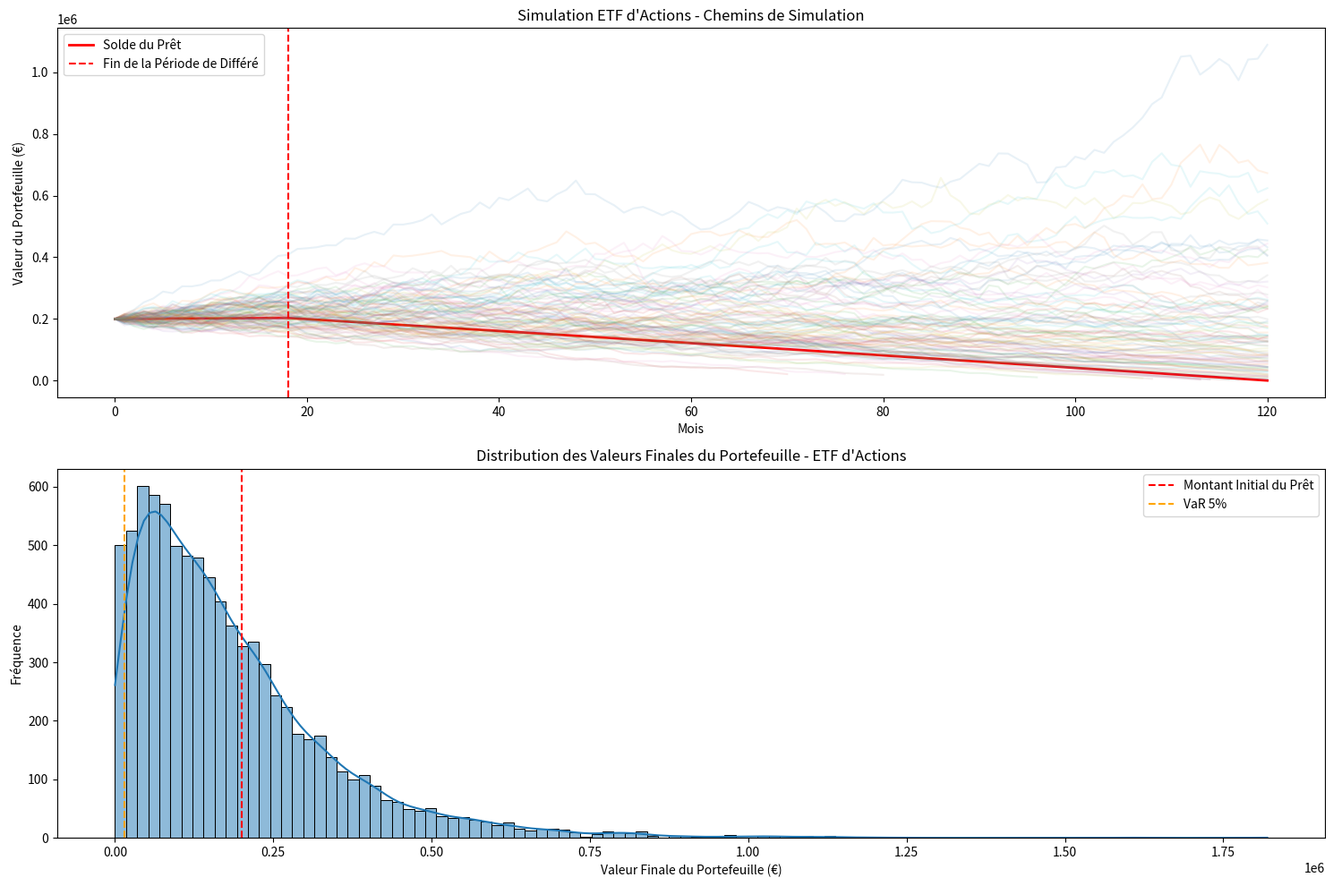
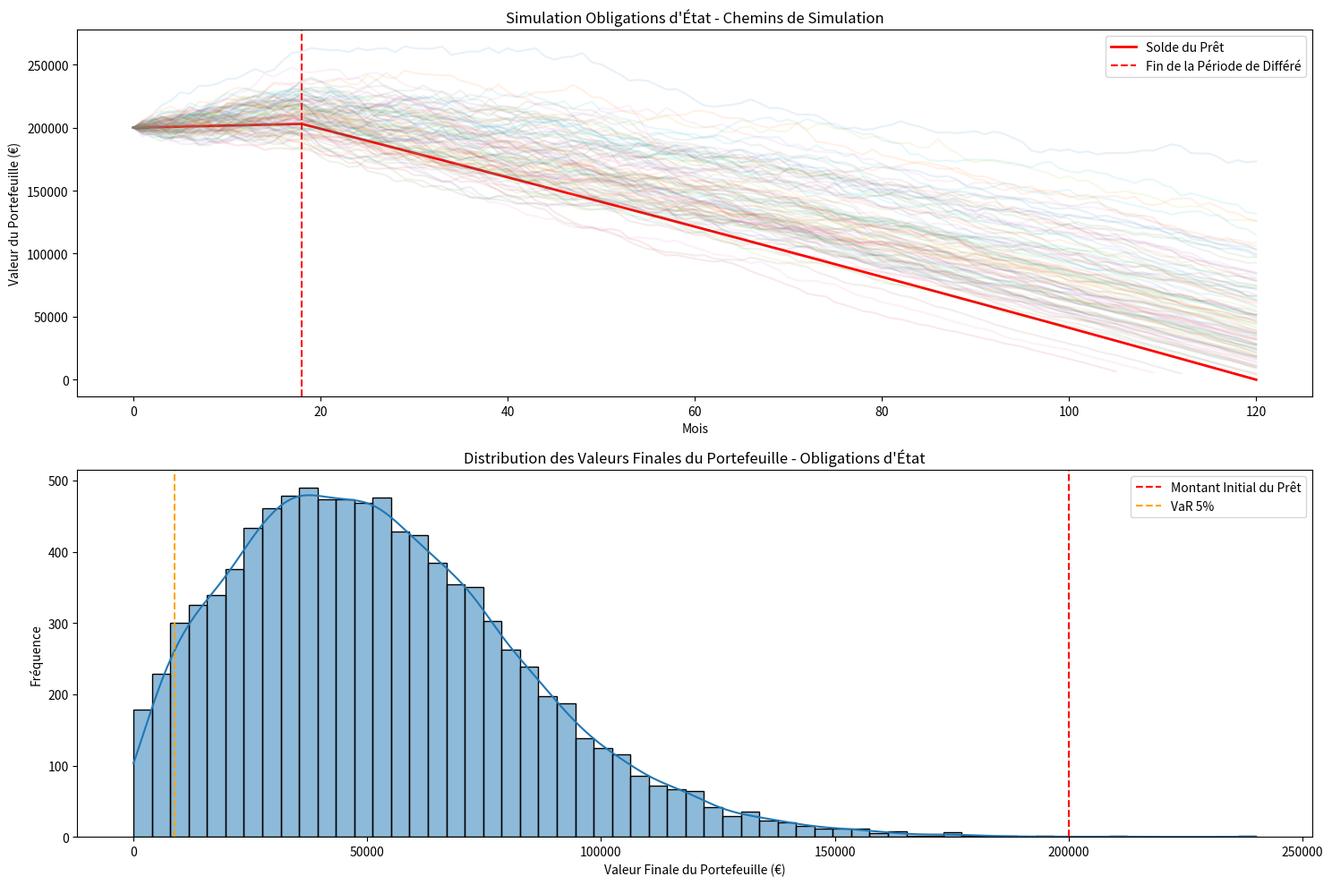
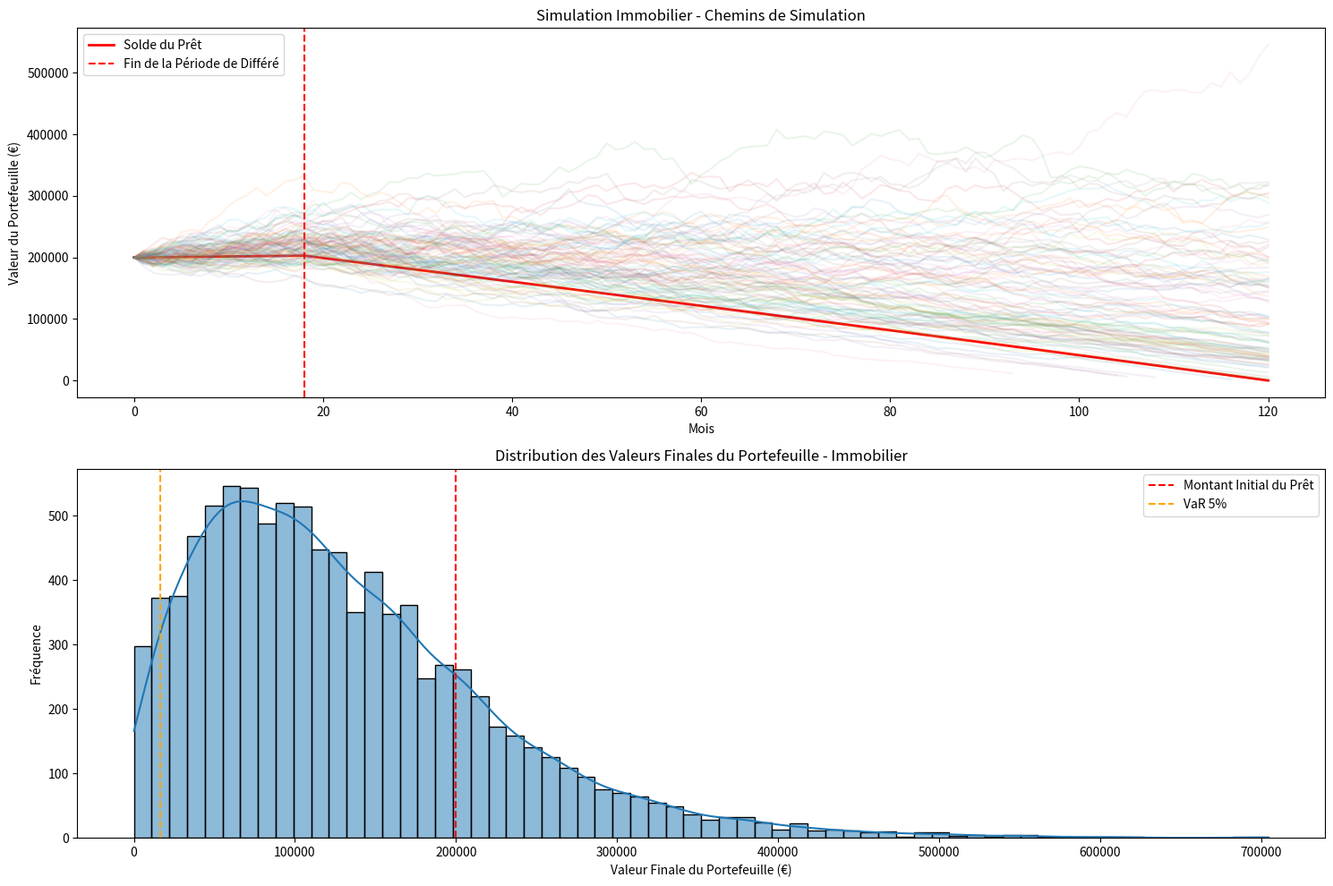
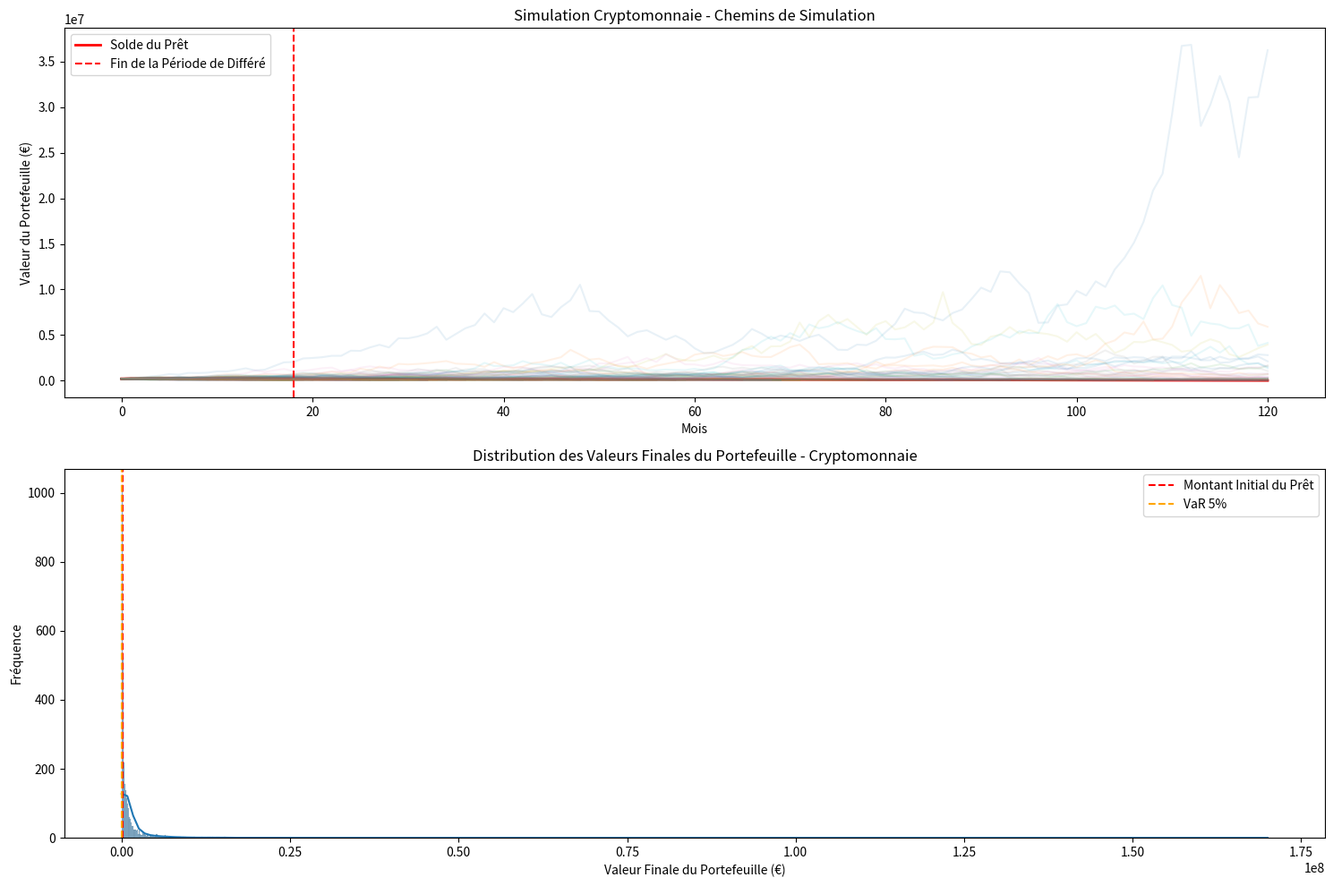
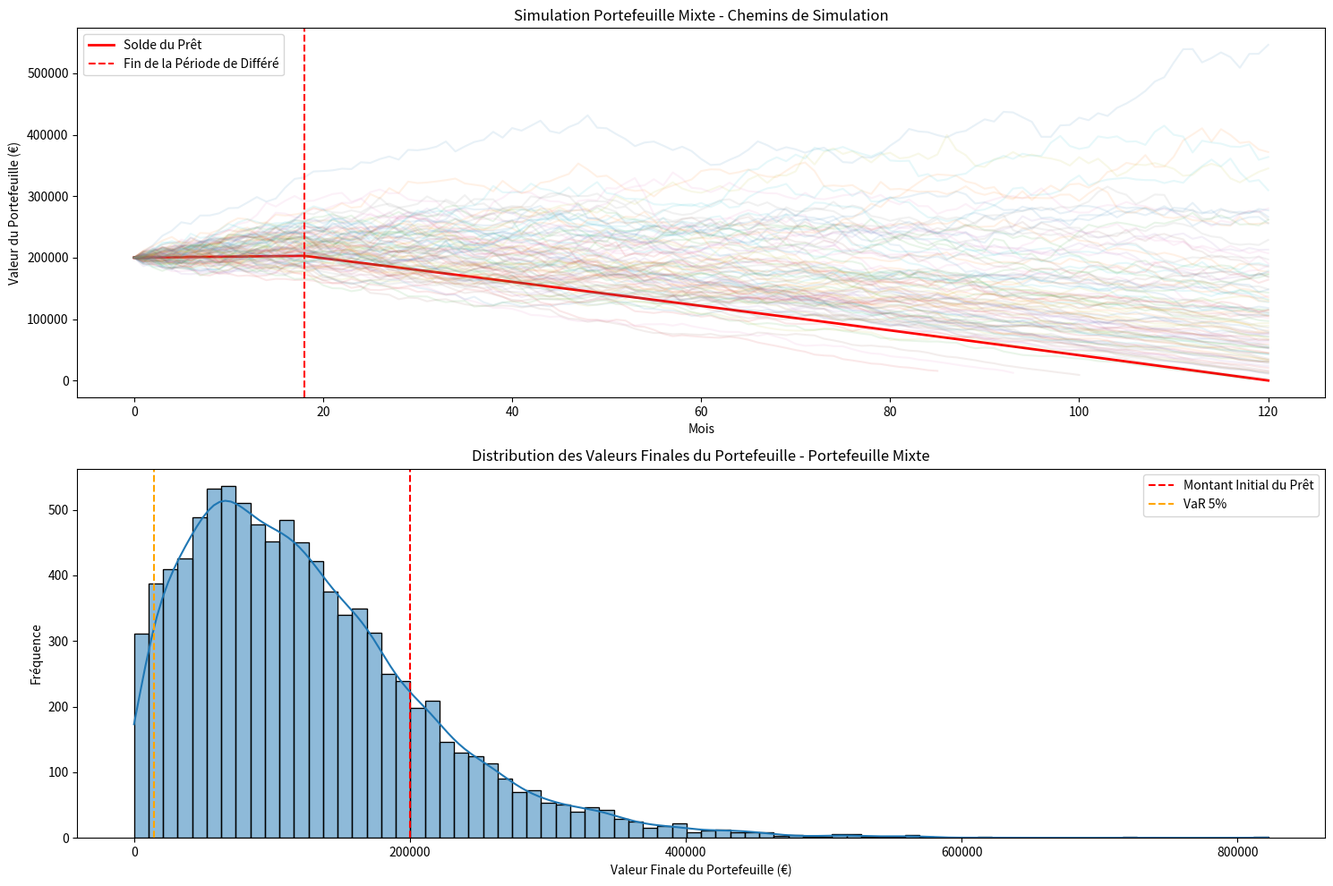
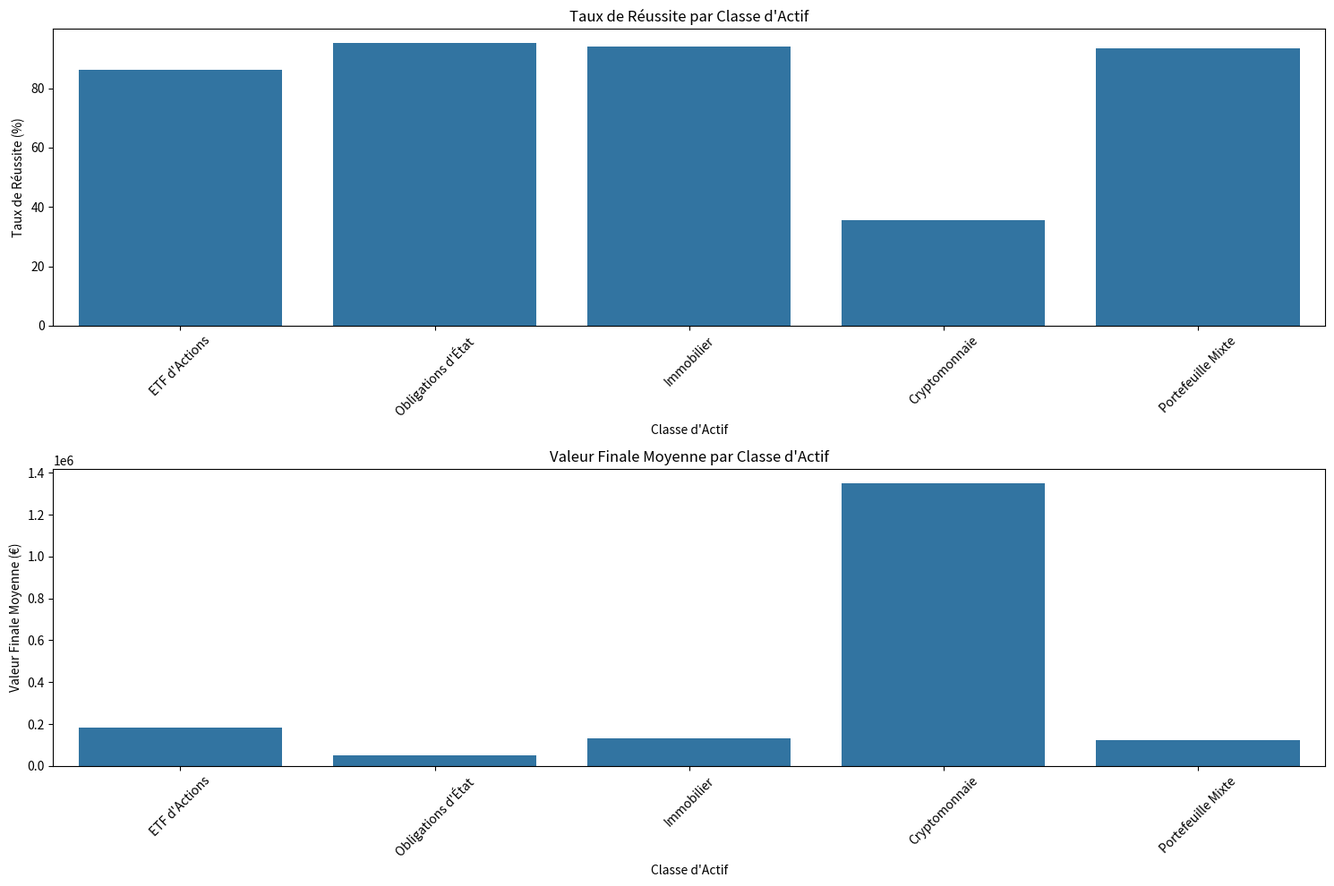
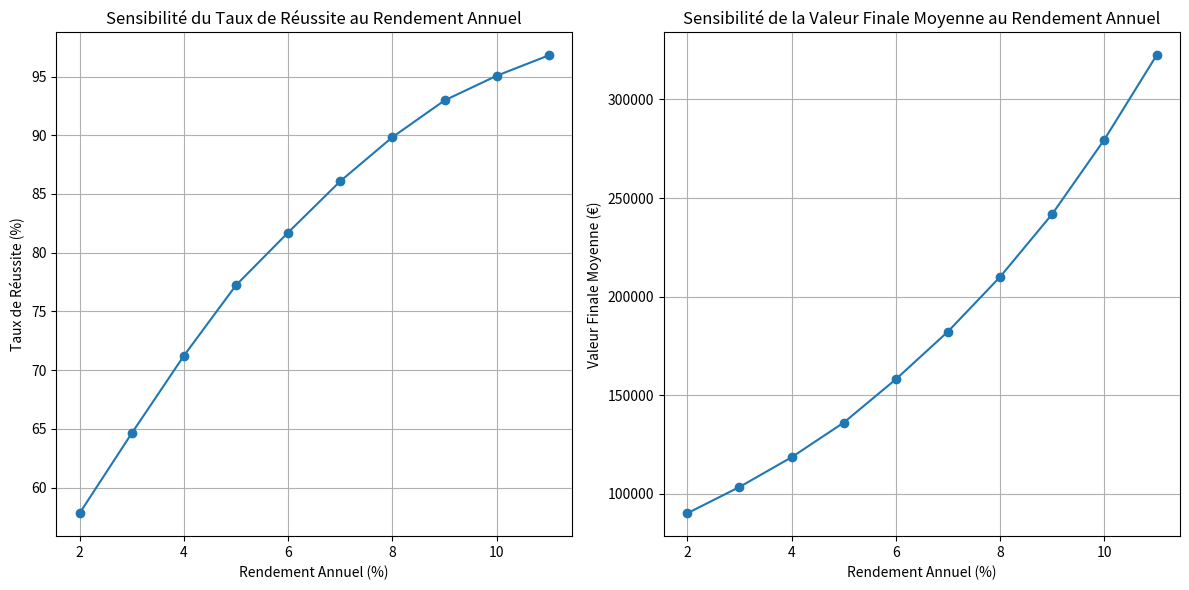
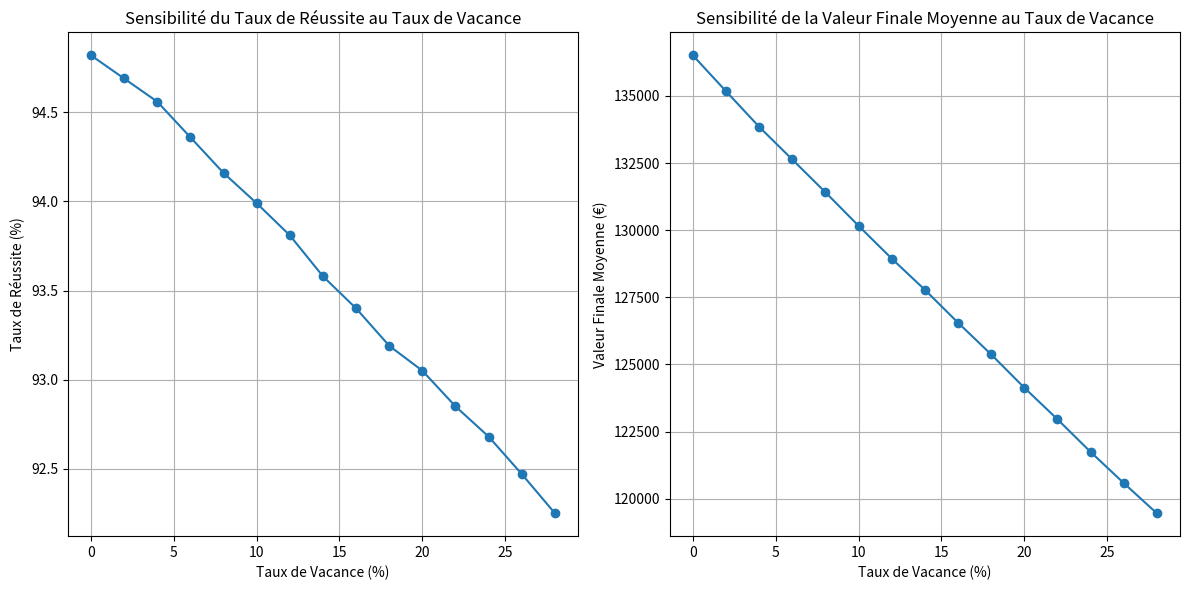

Here is the Python script that generated these plots, in order:
import numpy as np
import pandas as pd
import matplotlib.pyplot as plt
import seaborn as sns
from scipy import stats
from dataclasses import dataclass
from typing import Dict, List, Tuple
import os

@dataclass
class ClasseActif:
    nom: str
    rendement_annuel: float
    volatilite_annuelle: float
    rendement_revenu_annuel: float
    taux_imposition_revenu: float
    frais_annuels: float
    rendement_mensuel: float = None
    volatilite_mensuelle: float = None
    liquidite: float = 1.0  # Échelle 0-1, 1 étant parfaitement liquide
    taux_vacance: float = 0.0  # Pour l'immobilier
    cout_entretien: float = 0.0  # Pour l'immobilier, en fraction de la valeur du bien

    def __post_init__(self):
        self.rendement_mensuel = self.rendement_annuel / 12
        self.volatilite_mensuelle = self.volatilite_annuelle / np.sqrt(12)

class SimulationInvestissement:
    def __init__(self, 
                 montant_pret: float = 200_000,
                 taux_interet_annuel: float = 0.0099,
                 mois_differe: int = 18,
                 mois_remboursement: int = 102,
                 inflation_annuelle: float = 0.02,
                 n_simulations: int = 10_000,
                 seuil_defaut: float = 0.2,  # La valeur du portefeuille tombe en dessous de 20% du prêt restant
                 repertoire_sortie: str = "output"):
        
        self.montant_pret = montant_pret
        self.taux_interet_annuel = taux_interet_annuel
        self.taux_interet_mensuel = taux_interet_annuel / 12
        self.mois_differe = mois_differe
        self.mois_remboursement = mois_remboursement
        self.total_mois = mois_differe + mois_remboursement
        self.inflation_mensuelle = (1 + inflation_annuelle) ** (1/12) - 1
        self.n_simulations = n_simulations
        self.seuil_defaut = seuil_defaut
        self.repertoire_sortie = repertoire_sortie
        
        # Créer le répertoire de sortie s'il n'existe pas
        if not os.path.exists(repertoire_sortie):
            os.makedirs(repertoire_sortie)
        
        # Définir les classes d'actifs
        self.actifs = {
            'etf_actions': ClasseActif(
                nom='ETF d\'Actions',
                rendement_annuel=0.07,
                volatilite_annuelle=0.15,
                rendement_revenu_annuel=0.02,
                taux_imposition_revenu=0.25,
                frais_annuels=0.001,
                liquidite=0.95
            ),
            'obligations_etat': ClasseActif(
                nom='Obligations d\'État',
                rendement_annuel=0.025,
                volatilite_annuelle=0.05,
                rendement_revenu_annuel=0.025,
                taux_imposition_revenu=0.25,
                frais_annuels=0.002,
                liquidite=0.9
            ),
            'immobilier': ClasseActif(
                nom='Immobilier',
                rendement_annuel=0.07,
                volatilite_annuelle=0.10,
                rendement_revenu_annuel=0.04,
                taux_imposition_revenu=0.35,
                frais_annuels=0.01,
                liquidite=0.3,
                taux_vacance=0.1,  # 10% de chance de vacance par mois
                cout_entretien=0.01  # 1% de coût d'entretien annuel
            ),
            'crypto': ClasseActif(
                nom='Cryptomonnaie',
                rendement_annuel=0.15,
                volatilite_annuelle=0.60,
                rendement_revenu_annuel=0.0,
                taux_imposition_revenu=0.25,
                frais_annuels=0.005,
                liquidite=0.7
            ),
            'portefeuille_mixte': ClasseActif(
                nom='Portefeuille Mixte',
                rendement_annuel=0.055,
                volatilite_annuelle=0.10,
                rendement_revenu_annuel=0.025,
                taux_imposition_revenu=0.25,
                frais_annuels=0.003,
                liquidite=0.93
            )
        }
        
        # Calculer les paramètres du prêt
        self.montant_differe = self._calculer_montant_differe()
        self.paiement_mensuel = self._calculer_paiement_mensuel()
        
        # Suivre le solde du prêt restant au fil du temps
        self.solde_pret = np.zeros(self.total_mois + 1)
        self.solde_pret[0] = self.montant_pret
        for t in range(1, self.mois_differe + 1):
            self.solde_pret[t] = self.solde_pret[t-1] * (1 + self.taux_interet_mensuel)
        
        for t in range(self.mois_differe + 1, self.total_mois + 1):
            paiement_interet = self.solde_pret[t-1] * self.taux_interet_mensuel
            paiement_principal = self.paiement_mensuel - paiement_interet
            self.solde_pret[t] = max(0, self.solde_pret[t-1] - paiement_principal)
        
    def _calculer_montant_differe(self) -> float:
        """Calculer le montant du prêt après la période de différé."""
        return self.montant_pret * (1 + self.taux_interet_mensuel) ** self.mois_differe
    
    def _calculer_paiement_mensuel(self) -> float:
        """Calculer le paiement mensuel fixe pour la période de remboursement."""
        r = self.taux_interet_mensuel
        n = self.mois_remboursement
        return self.montant_differe * (r * (1 + r)**n) / ((1 + r)**n - 1)
    
    def simuler_portefeuille(self, actif: ClasseActif) -> np.ndarray:
        """Simuler l'évolution du portefeuille pour une classe d'actif donnée."""
        np.random.seed(42)  # Pour la reproductibilité
        
        # Initialiser les tableaux
        valeurs_portefeuille = np.zeros((self.n_simulations, self.total_mois + 1))
        valeurs_portefeuille[:, 0] = self.montant_pret
        
        # Suivre les impôts cumulés payés
        impots_payes = np.zeros((self.n_simulations, self.total_mois + 1))
        
        # Suivre les frais de transaction
        frais_transaction = np.zeros((self.n_simulations, self.total_mois + 1))
        
        for t in range(self.total_mois):
            # Générer des rendements aléatoires
            rendements = np.random.normal(
                actif.rendement_mensuel,
                actif.volatilite_mensuelle,
                self.n_simulations
            )
            
            # Calculer le revenu (avant impôt)
            rendement_revenu_mensuel = actif.rendement_revenu_annuel / 12
            
            # Pour l'immobilier, appliquer le taux de vacance
            if actif.nom == 'Immobilier':
                # Générer des événements de vacance (10% de chance par mois)
                evenements_vacance = np.random.random(self.n_simulations) < actif.taux_vacance
                # Ajuster le revenu pour les vacances
                revenu = valeurs_portefeuille[:, t] * rendement_revenu_mensuel * (~evenements_vacance)
                
                # Appliquer les coûts d'entretien
                entretien = valeurs_portefeuille[:, t] * (actif.cout_entretien / 12)
                valeurs_portefeuille[:, t] -= entretien
            else:
                revenu = valeurs_portefeuille[:, t] * rendement_revenu_mensuel
            
            # Appliquer les impôts sur le revenu
            impot_revenu = revenu * actif.taux_imposition_revenu
            revenu_apres_impot = revenu - impot_revenu
            impots_payes[:, t+1] = impots_payes[:, t] + impot_revenu
            
            # Appliquer les frais mensuels
            frais_mensuels = valeurs_portefeuille[:, t] * (actif.frais_annuels / 12)
            
            # Calculer la croissance
            croissance = valeurs_portefeuille[:, t] * rendements
            
            # Mettre à jour les valeurs du portefeuille
            valeurs_portefeuille[:, t + 1] = (
                valeurs_portefeuille[:, t] +
                croissance +
                revenu_apres_impot -
                frais_mensuels
            )
            
            # Appliquer le remboursement du prêt après la période de différé
            if t >= self.mois_differe:
                # Calculer les contraintes de liquidité
                fonds_disponibles = valeurs_portefeuille[:, t + 1] * actif.liquidite
                
                # Vérifier si nous avons suffisamment de fonds liquides pour le paiement
                deficit = np.maximum(0, self.paiement_mensuel - fonds_disponibles)
                
                # S'il y a un déficit, nous devons liquider plus d'actifs avec une pénalité
                if actif.nom != 'Immobilier':  # L'immobilier utilise les revenus locatifs
                    penalite_liquidation = 0.02  # Pénalité de 2% pour liquidation forcée
                    frais_transaction[:, t+1] = deficit * penalite_liquidation
                    valeurs_portefeuille[:, t + 1] -= (self.paiement_mensuel + frais_transaction[:, t+1])
                else:
                    # Pour l'immobilier, utiliser d'abord les revenus locatifs, puis liquider si nécessaire
                    valeurs_portefeuille[:, t + 1] -= self.paiement_mensuel
                
                # Vérifier les conditions de défaut
                default_mask = valeurs_portefeuille[:, t + 1] < (self.solde_pret[t + 1] * self.seuil_defaut)
                valeurs_portefeuille[default_mask, t + 1:] = np.nan
        
        return valeurs_portefeuille, impots_payes, frais_transaction
    
    def analyser_resultats(self, valeurs_portefeuille: np.ndarray, impots_payes: np.ndarray, 
                          frais_transaction: np.ndarray, nom_actif: str) -> Dict:
        """Analyser les résultats de la simulation."""
        # Calculer les valeurs finales
        valeurs_finales = valeurs_portefeuille[:, -1]
        
        # Calculer le taux de réussite (portefeuille > 0 à la fin)
        taux_reussite = np.mean(~np.isnan(valeurs_finales)) * 100
        
        # Calculer les statistiques sur les valeurs finales (en ignorant les NaN)
        valeurs_finales_valides = valeurs_finales[~np.isnan(valeurs_finales)]
        
        if len(valeurs_finales_valides) > 0:
            moyenne_valeur_finale = np.mean(valeurs_finales_valides)
            mediane_valeur_finale = np.median(valeurs_finales_valides)
            var_95 = np.percentile(valeurs_finales_valides, 5)
            valeur_max = np.max(valeurs_finales_valides)
            valeur_min = np.min(valeurs_finales_valides)
            
            # Calculer le profit/perte moyen
            profit_perte_moyen = moyenne_valeur_finale - self.montant_pret
            
            # Calculer le rendement annualisé moyen
            rendement_annualise_moyen = ((moyenne_valeur_finale / self.montant_pret) ** (1 / (self.total_mois / 12)) - 1) * 100
            
            # Calculer les impôts moyens payés
            impots_moyens_payes = np.mean(impots_payes[~np.isnan(valeurs_finales), -1])
            
            # Calculer les frais de transaction moyens
            frais_transaction_moyens = np.mean(frais_transaction[~np.isnan(valeurs_finales), -1])
        else:
            moyenne_valeur_finale = 0
            mediane_valeur_finale = 0
            var_95 = 0
            valeur_max = 0
            valeur_min = 0
            profit_perte_moyen = -self.montant_pret
            rendement_annualise_moyen = -100
            impots_moyens_payes = 0
            frais_transaction_moyens = 0
        
        return {
            'nom_actif': nom_actif,
            'taux_reussite': taux_reussite,
            'moyenne_valeur_finale': moyenne_valeur_finale,
            'mediane_valeur_finale': mediane_valeur_finale,
            'var_95': var_95,
            'valeur_max': valeur_max,
            'valeur_min': valeur_min,
            'profit_perte_moyen': profit_perte_moyen,
            'rendement_annualise_moyen': rendement_annualise_moyen,
            'impots_moyens_payes': impots_moyens_payes,
            'frais_transaction_moyens': frais_transaction_moyens
        }
    
    def executer_simulation(self):
        """Exécuter la simulation pour toutes les classes d'actifs et analyser les résultats."""
        resultats_liste = []
        
        for cle_actif, actif in self.actifs.items():
            print(f"\nSimulation de {actif.nom}...")
            valeurs_portefeuille, impots_payes, frais_transaction = self.simuler_portefeuille(actif)
            resultat = self.analyser_resultats(valeurs_portefeuille, impots_payes, frais_transaction, actif.nom)
            resultats_liste.append(resultat)
            
            # Tracer les chemins de simulation
            self.tracer_simulation(valeurs_portefeuille, actif.nom)
        
        # Créer un DataFrame de résultats
        resultats_df = pd.DataFrame(resultats_liste)
        resultats_df.set_index('nom_actif', inplace=True)
        
        # Afficher le tableau récapitulatif
        print("\nRésumé des résultats:")
        print(resultats_df[['taux_reussite', 'moyenne_valeur_finale', 'rendement_annualise_moyen']].round(2))
        
        # Enregistrer les résultats dans un fichier CSV
        resultats_df.to_csv(f"{self.repertoire_sortie}/resume_resultats.csv")
        
        # Tracer la comparaison des classes d'actifs
        self.tracer_comparaison_actifs(resultats_df)
        
        # Effectuer une analyse de sensibilité
        self.analyse_sensibilite_etf_actions()
        self.analyse_sensibilite_immobilier()
        
        return resultats_df
    
    def tracer_simulation(self, valeurs_portefeuille: np.ndarray, nom_actif: str):
        """Tracer les chemins de simulation et la distribution des valeurs finales."""
        plt.figure(figsize=(15, 10))
        
        # Tracer les chemins de simulation
        plt.subplot(2, 1, 1)
        x = np.arange(self.total_mois + 1)
        
        # Tracer le solde du prêt
        plt.plot(x, self.solde_pret, 'r-', linewidth=2, label='Solde du Prêt')
        
        # Tracer les chemins de simulation (seulement 100 pour la clarté)
        n_chemins = 100
        for i in range(min(n_chemins, self.n_simulations)):
            plt.plot(x, valeurs_portefeuille[i], alpha=0.1)
        
        # Ajouter une ligne verticale pour la fin de la période de différé
        plt.axvline(x=self.mois_differe, color='r', linestyle='--', 
                   label='Fin de la Période de Différé')
        
        plt.title(f'Simulation {nom_actif} - Chemins de Simulation')
        plt.xlabel('Mois')
        plt.ylabel('Valeur du Portefeuille (€)')
        plt.legend()
        
        # Tracer la distribution des valeurs finales
        plt.subplot(2, 1, 2)
        valeurs_finales = valeurs_portefeuille[:, -1]
        valeurs_valides = valeurs_finales[~np.isnan(valeurs_finales)]
        
        if len(valeurs_valides) > 0:
            sns.histplot(valeurs_valides, kde=True)
            plt.axvline(x=self.montant_pret, color='r', linestyle='--', 
                       label='Montant Initial du Prêt')
            
            # Ajouter VaR à 5%
            var_95 = np.percentile(valeurs_valides, 5)
            plt.axvline(x=var_95, color='orange', linestyle='--', 
                       label='VaR 5%')
            
            plt.title(f'Distribution des Valeurs Finales du Portefeuille - {nom_actif}')
            plt.xlabel('Valeur Finale du Portefeuille (€)')
            plt.ylabel('Fréquence')
            plt.legend()
        else:
            plt.text(0.5, 0.5, "Pas de simulations réussies", 
                    horizontalalignment='center', verticalalignment='center',
                    fontsize=14)
        
        plt.tight_layout()
        plt.savefig(f"{self.repertoire_sortie}/{nom_actif.replace(' ', '_')}_simulation.png")
        plt.close()
    
    def tracer_comparaison_actifs(self, resultats_df: pd.DataFrame):
        """Tracer une comparaison des différentes classes d'actifs."""
        plt.figure(figsize=(15, 10))
        
        # Tracer les taux de réussite
        plt.subplot(2, 1, 1)
        sns.barplot(x=resultats_df.index, y='taux_reussite', data=resultats_df)
        plt.title('Taux de Réussite par Classe d\'Actif')
        plt.xlabel('Classe d\'Actif')
        plt.ylabel('Taux de Réussite (%)')
        plt.xticks(rotation=45)
        
        # Tracer les valeurs finales moyennes
        plt.subplot(2, 1, 2)
        sns.barplot(x=resultats_df.index, y='moyenne_valeur_finale', data=resultats_df)
        plt.title('Valeur Finale Moyenne par Classe d\'Actif')
        plt.xlabel('Classe d\'Actif')
        plt.ylabel('Valeur Finale Moyenne (€)')
        plt.xticks(rotation=45)
        
        plt.tight_layout()
        plt.savefig(f"{self.repertoire_sortie}/comparaison_actifs.png")
        plt.close()
    
    def analyse_sensibilite_etf_actions(self, plage_rendement=np.arange(0.02, 0.12, 0.01)):
        """Effectuer une analyse de sensibilité sur le rendement annuel des ETF d'actions."""
        taux_reussite = []
        valeurs_finales_moyennes = []
        
        for rendement in plage_rendement:
            # Créer un actif ETF d'actions avec un rendement modifié
            actif_modifie = ClasseActif(
                nom='ETF d\'Actions',
                rendement_annuel=rendement,
                volatilite_annuelle=0.15,
                rendement_revenu_annuel=0.02,
                taux_imposition_revenu=0.25,
                frais_annuels=0.001,
                liquidite=0.95
            )
            
            # Simuler le portefeuille
            valeurs_portefeuille, _, _ = self.simuler_portefeuille(actif_modifie)
            
            # Calculer les statistiques
            valeurs_finales = valeurs_portefeuille[:, -1]
            taux_reussite.append(np.mean(~np.isnan(valeurs_finales)) * 100)
            
            valeurs_finales_valides = valeurs_finales[~np.isnan(valeurs_finales)]
            if len(valeurs_finales_valides) > 0:
                valeurs_finales_moyennes.append(np.mean(valeurs_finales_valides))
            else:
                valeurs_finales_moyennes.append(0)
        
        # Tracer les résultats
        plt.figure(figsize=(12, 6))
        plt.subplot(1, 2, 1)
        plt.plot(plage_rendement * 100, taux_reussite, 'o-')
        plt.title('Sensibilité du Taux de Réussite au Rendement Annuel')
        plt.xlabel('Rendement Annuel (%)')
        plt.ylabel('Taux de Réussite (%)')
        plt.grid(True)
        
        plt.subplot(1, 2, 2)
        plt.plot(plage_rendement * 100, valeurs_finales_moyennes, 'o-')
        plt.title('Sensibilité de la Valeur Finale Moyenne au Rendement Annuel')
        plt.xlabel('Rendement Annuel (%)')
        plt.ylabel('Valeur Finale Moyenne (€)')
        plt.grid(True)
        
        plt.tight_layout()
        plt.savefig(f"{self.repertoire_sortie}/sensibilite_etf_actions_rendement_annuel.png")
        plt.close()
    
    def analyse_sensibilite_immobilier(self, plage_taux_vacance=np.arange(0, 0.3, 0.02)):
        """Effectuer une analyse de sensibilité sur le taux de vacance de l'immobilier."""
        taux_reussite = []
        valeurs_finales_moyennes = []
        
        for taux_vacance in plage_taux_vacance:
            # Créer un actif immobilier avec un taux de vacance modifié
            actif_modifie = ClasseActif(
                nom='Immobilier',
                rendement_annuel=0.07,
                volatilite_annuelle=0.10,
                rendement_revenu_annuel=0.04,
                taux_imposition_revenu=0.35,
                frais_annuels=0.01,
                liquidite=0.3,
                taux_vacance=taux_vacance,
                cout_entretien=0.01
            )
            
            # Simuler le portefeuille
            valeurs_portefeuille, _, _ = self.simuler_portefeuille(actif_modifie)
            
            # Calculer les statistiques
            valeurs_finales = valeurs_portefeuille[:, -1]
            taux_reussite.append(np.mean(~np.isnan(valeurs_finales)) * 100)
            
            valeurs_finales_valides = valeurs_finales[~np.isnan(valeurs_finales)]
            if len(valeurs_finales_valides) > 0:
                valeurs_finales_moyennes.append(np.mean(valeurs_finales_valides))
            else:
                valeurs_finales_moyennes.append(0)
        
        # Tracer les résultats
        plt.figure(figsize=(12, 6))
        plt.subplot(1, 2, 1)
        plt.plot(plage_taux_vacance * 100, taux_reussite, 'o-')
        plt.title('Sensibilité du Taux de Réussite au Taux de Vacance')
        plt.xlabel('Taux de Vacance (%)')
        plt.ylabel('Taux de Réussite (%)')
        plt.grid(True)
        
        plt.subplot(1, 2, 2)
        plt.plot(plage_taux_vacance * 100, valeurs_finales_moyennes, 'o-')
        plt.title('Sensibilité de la Valeur Finale Moyenne au Taux de Vacance')
        plt.xlabel('Taux de Vacance (%)')
        plt.ylabel('Valeur Finale Moyenne (€)')
        plt.grid(True)
        
        plt.tight_layout()
        plt.savefig(f"{self.repertoire_sortie}/sensibilite_immobilier_taux_vacance.png")
        plt.close()


if __name__ == "__main__":
    # Initialiser et exécuter la simulation
    sim = SimulationInvestissement()
    print(f"\nMontant initial du prêt : {sim.montant_pret:,.2f} €")
    print(f"Montant différé après {sim.mois_differe} mois : {sim.montant_differe:,.2f} €")
    print(f"Paiement mensuel pendant la période de remboursement : {sim.paiement_mensuel:,.2f} €")
    
    resultats = sim.executer_simulation()
